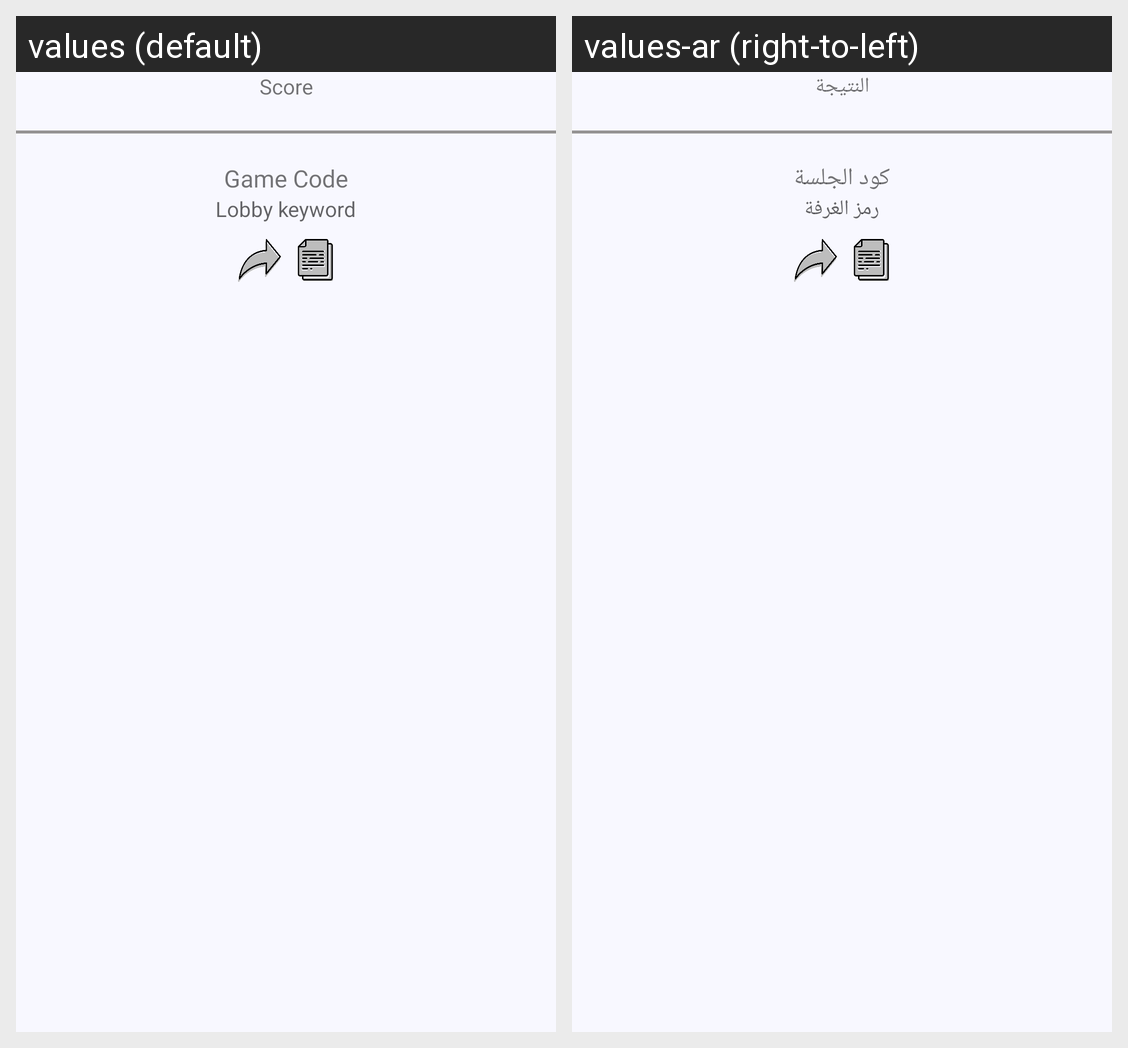

This grid shows one Android layout under two languages. Give, for every string resource on the screen, its name, the default text and each shown locale's text.
Android screen res/layout/score_dialog.xml rendered under 2 locales, left to right: values (default), values-ar (right-to-left). Device: Nexus 5 (rendered at 1080×1920; each locale shown at half size, 540×960, under a caption strip naming it); theme Theme.DontSayIt.
Strings drawn on this screen, with the default value and each locale's value (text and hints the layout hard-codes, and strings that could not be matched under every locale, appear in the picture but are not listed):

score
  values: Score
  values-ar: النتيجة

game_code
  values: Game Code
  values-ar: كود الجلسة

lobby_keyword
  values: Lobby keyword
  values-ar: رمز الغرفة
